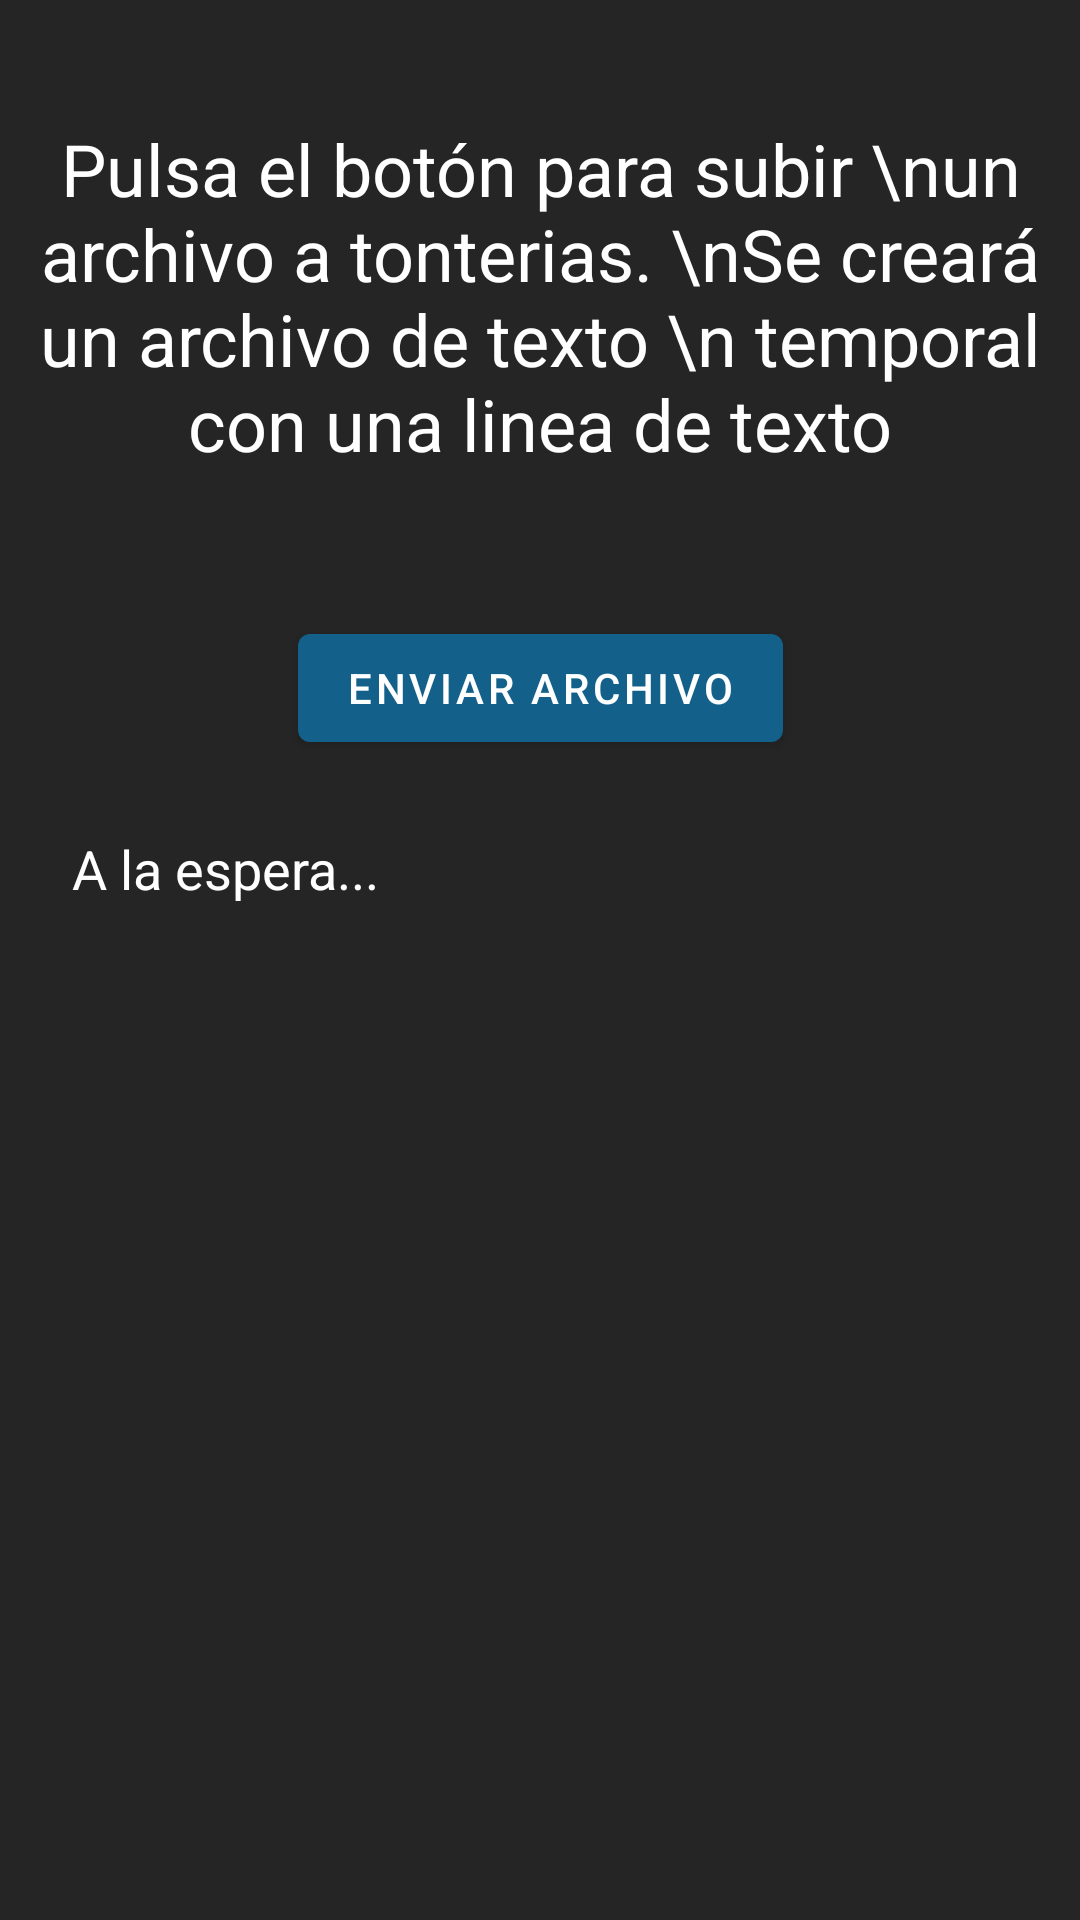

The Android layout XML behind this screen, and the referenced resources:
<!-- AndroidManifest.xml: application theme Theme.Basic -->
<!-- res/layout/tonterias_file_fragment.xml -->
<?xml version="1.0" encoding="utf-8"?>
<FrameLayout
    xmlns:android="http://schemas.android.com/apk/res/android"
    xmlns:app="http://schemas.android.com/apk/res-auto"
    android:layout_width="match_parent"
    android:layout_height="match_parent"
    android:background="@color/black_Clear">

    <androidx.constraintlayout.widget.ConstraintLayout
        android:layout_width="match_parent"
        android:layout_height="match_parent">

        <com.google.android.material.textview.MaterialTextView
            android:id="@+id/txt1"
            android:layout_width="wrap_content"
            android:layout_height="wrap_content"
            android:layout_marginTop="40dp"
            android:text="Pulsa el botón para subir \nun archivo a tonterias. \nSe creará un archivo de texto \n temporal con una linea de texto"
            android:textAlignment="center"
            android:textSize="24sp"
            android:textColor="@color/white"
            app:layout_constraintEnd_toEndOf="parent"
            app:layout_constraintStart_toStartOf="parent"
            app:layout_constraintTop_toTopOf="parent" />

        <com.google.android.material.button.MaterialButton
            android:id="@+id/btnSendFile"
            android:layout_width="wrap_content"
            android:layout_height="wrap_content"
            android:layout_margin="48dp"
            android:text="Enviar archivo"
            app:layout_constraintEnd_toEndOf="@+id/txt1"
            app:layout_constraintStart_toStartOf="@+id/txt1"
            app:layout_constraintTop_toBottomOf="@+id/txt1" />

        <androidx.core.widget.ContentLoadingProgressBar
            android:id="@+id/progressHorizontalBar"
            style="?android:attr/progressBarStyleLarge"
            android:layout_width="0dp"
            android:layout_height="wrap_content"
            android:layout_margin="24dp"
            android:indeterminate="true"
            android:visibility="gone"
            app:layout_constraintBottom_toBottomOf="@+id/btnSendFile"
            app:layout_constraintEnd_toStartOf="@+id/btnSendFile"
            app:layout_constraintTop_toTopOf="@+id/btnSendFile" />

        <com.google.android.material.textview.MaterialTextView
            android:id="@+id/txtResultUpload"
            android:layout_width="wrap_content"
            android:layout_height="wrap_content"
            android:layout_margin="24dp"
            android:text="A la espera..."
            android:textSize="18sp"
            android:textColor="@color/white"
            app:layout_constraintStart_toStartOf="@+id/txt1"
            app:layout_constraintTop_toBottomOf="@+id/btnSendFile" />

    </androidx.constraintlayout.widget.ConstraintLayout>

</FrameLayout>
<!-- resources referenced by this layout -->
<resources>
  <color name="black_Clear">#252525</color>
  <color name="white">#FFFFFFFF</color>
  <style name="Theme.Basic" parent="Theme.MaterialComponents.DayNight.NoActionBar">
          <item name="windowActionBar">false</item>
          <item name="windowNoTitle">true</item>
          
          <item name="colorPrimary">@color/star_Clear_700</item>
          <item name="colorPrimaryVariant">@color/star_Clear_200</item>
          <item name="colorOnPrimary">@color/white</item>
          <item name="colorOnBackground">@color/black_Clear</item>
          
          <item name="colorSecondary">@color/star_Clear_200</item>
          <item name="colorSecondaryVariant">@color/star_Clear_700</item>
          <item name="colorOnSecondary">@color/white</item>
          
          <item name="android:statusBarColor" tools:targetApi="l">?attr/colorPrimaryVariant</item>
          
      </style>
  <color name="star_Clear_700">#13608A</color>
  <color name="star_Clear_200">#0386AE</color>
</resources>
